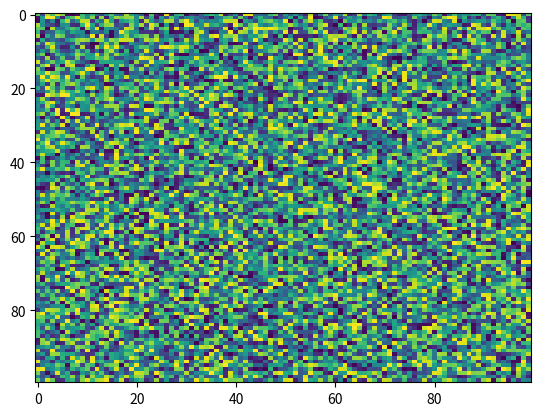

The script that saved this image:
import matplotlib.pyplot as plt
import numpy as np
X = np.random.rand(100, 100)
plt.imshow(X, origin='upper', cmap='viridis', url=None, aspect='auto', filterrad=4.0, resample=None, filternorm=True, alpha=None, vmax=None, extent=None, interpolation='nearest', norm=None, vmin=None)
